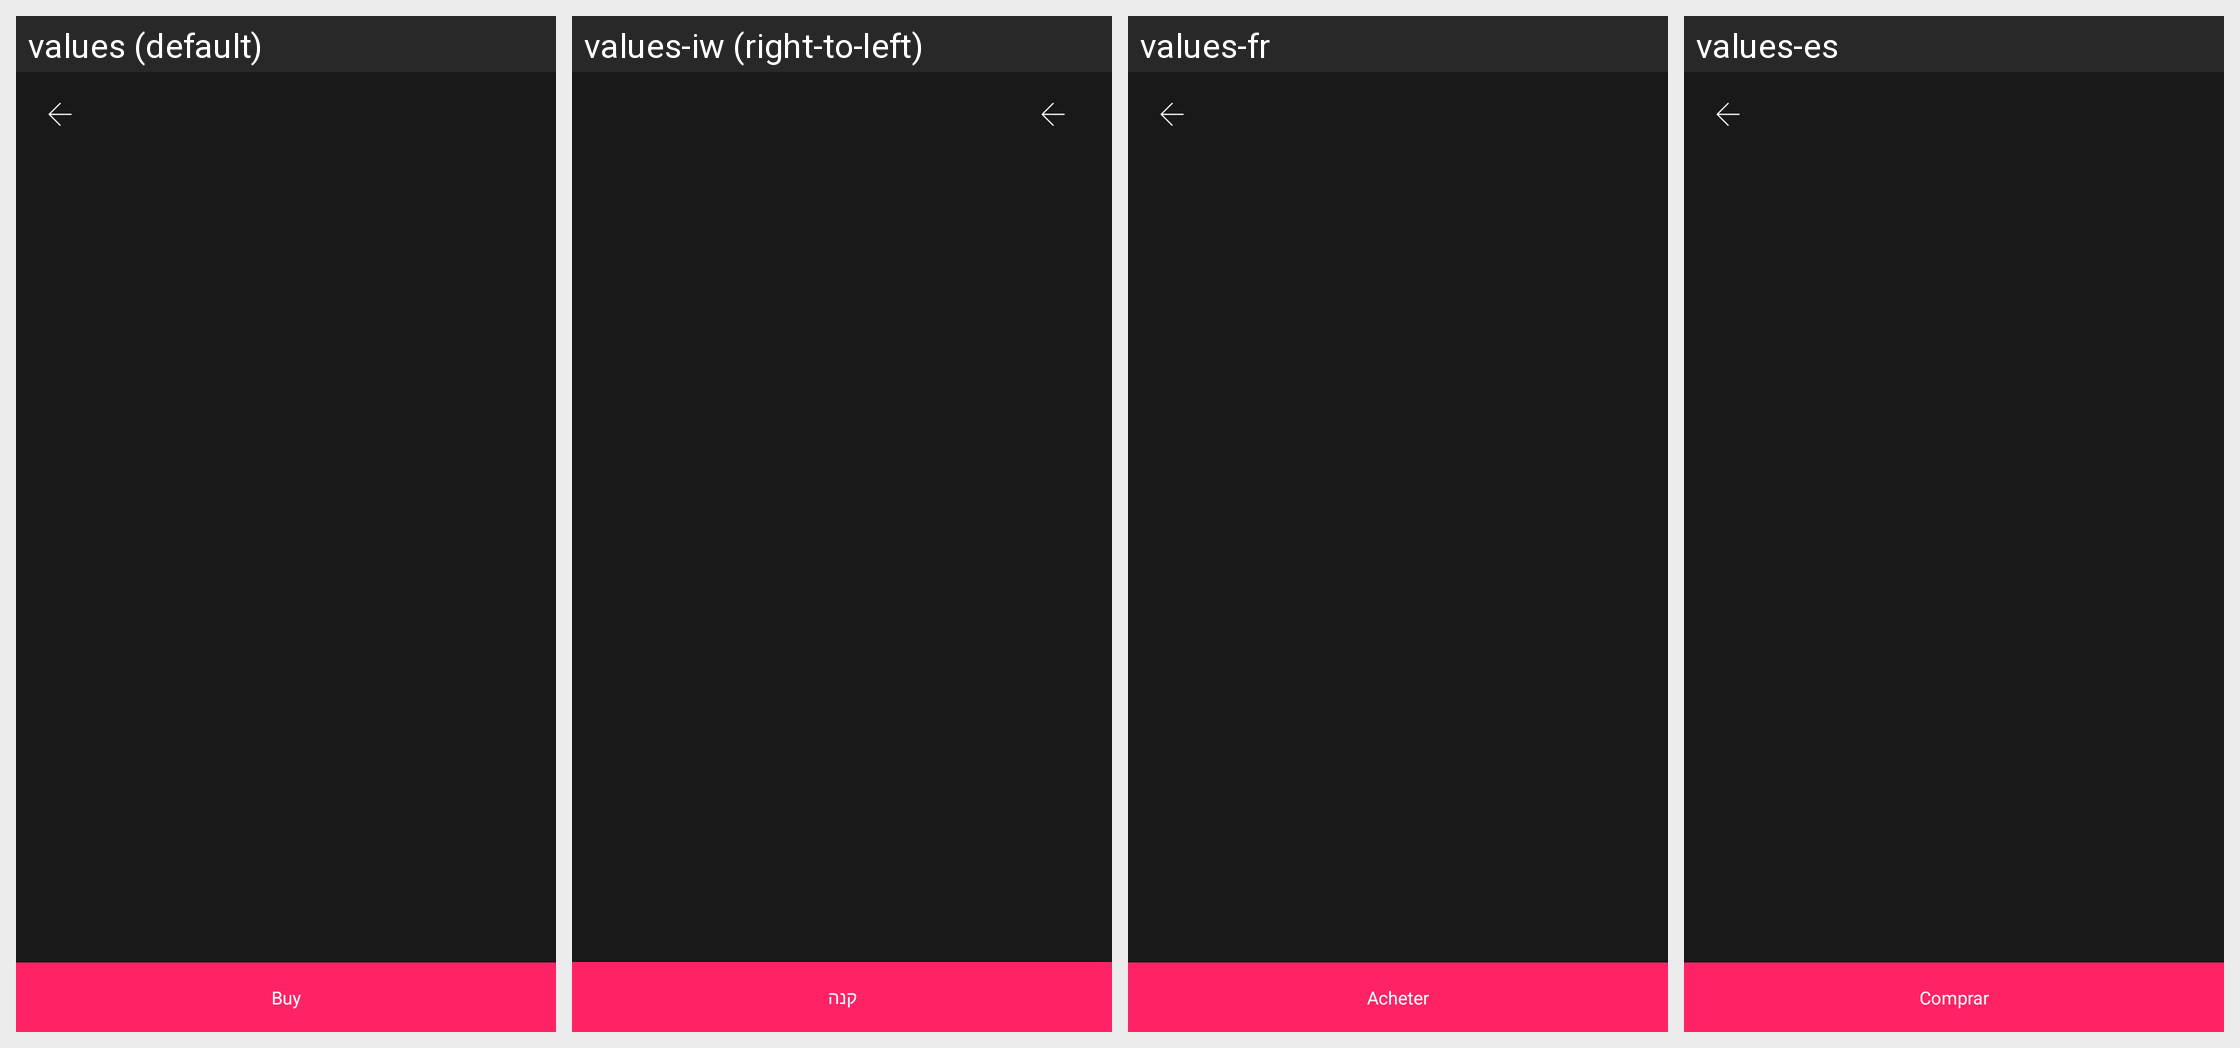

This grid shows one Android layout under several languages. Give, for every string resource on the screen, its name, the default text and each shown locale's text.
Android screen res/layout/activity_purchase_font.xml rendered under 4 locales, left to right: values (default), values-iw (right-to-left), values-fr, values-es. Device: Nexus 5 (rendered at 1080×1920; each locale shown at half size, 540×960, under a caption strip naming it); theme AppNoActionTheme.
Other locales in the repository, not shown: values-az, values-bn, values-de, values-he, values-hi, values-ja, values-ko, values-ms, values-pl, values-pt, values-ru, values-sv, values-tr, values-uk.
Strings drawn on this screen, with the default value and each locale's value (text and hints the layout hard-codes, and strings that could not be matched under every locale, appear in the picture but are not listed):

buy_button
  values: Buy
  values-iw: קנה
  values-fr: Acheter
  values-es: Comprar

buy
  values: Buy
  values-iw: קנה
  values-fr: Acheter
  values-es: Comprar
